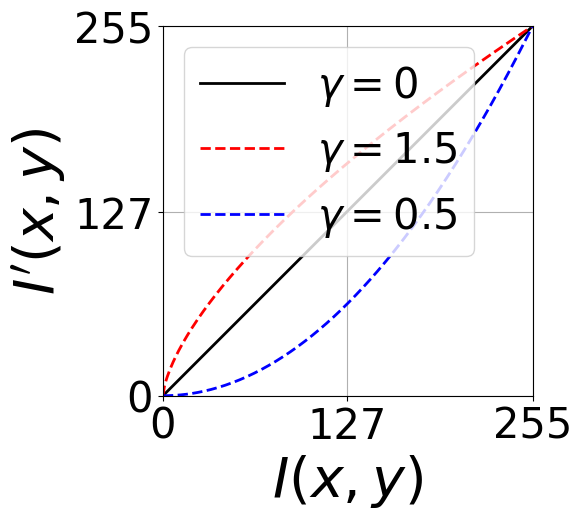

Source code (Python):
#-*- coding:utf-8 -*-
import numpy as np
from matplotlib import pyplot as plt

    
def main():

    # xの値を格納したNumPyリスト
    x = np.linspace(0,255,256)
    # yの値を計算
    gamma1, gamma2 = 1.5, 0.5
    y = x
    y1 = 255*(x/255)**(1/gamma1)
    y2 = 255*(x/255)**(1/gamma2)
    # フォントの種類
    plt.rcParams["font.family"] = "Times New Roman"

    # アス比を1:1に固定
    plt.axes().set_aspect('equal')

    # 線を引く
    plt.plot(x, y, "k-", label="$\gamma =0$",linewidth=2)
    plt.plot(x, y1, "r--", label="$\gamma =1.5$", linewidth=2)
    plt.plot(x, y2, "b--", label="$\gamma =0.5$", linewidth=2)

    # 軸の設定
    plt.xlim(0, 255)
    plt.ylim(0, 255)
    plt.xticks([0, 127, 255], fontsize = 30)
    plt.yticks([0, 127, 255], fontsize = 30)
    plt.xlabel('$I(x,y)$', fontsize=40)
    plt.ylabel('$I\'(x,y)$', fontsize=40)

    # グリッドの描画
    plt.grid()

    # 凡例表示
    plt.legend(loc=2, fontsize=30)

    # グラフ表示
    plt.show()

    
if __name__ == "__main__":
    main()
